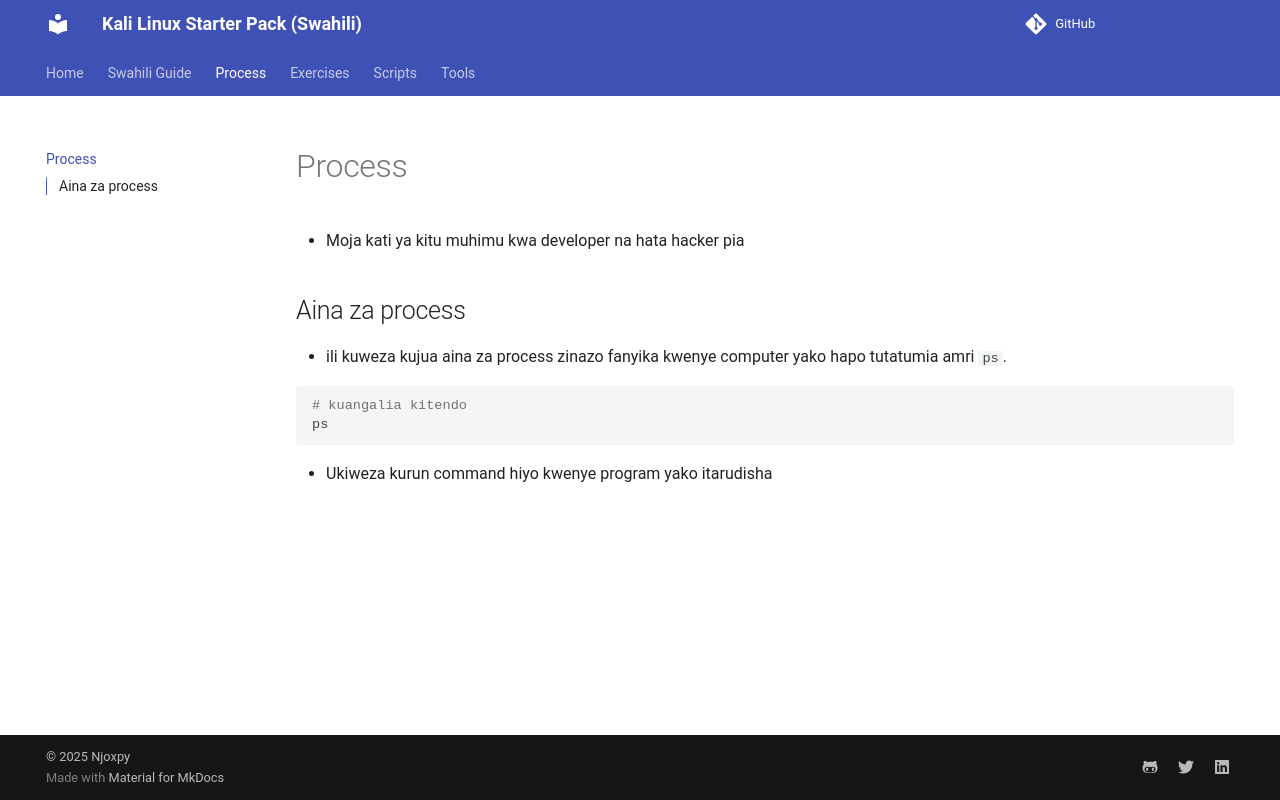

repository: Njoxpy/Kali-Linux-Starter-Pack-Swahili · page: process/index.html · generator: mkdocs

# Process

- Moja kati ya kitu muhimu kwa developer na hata hacker pia 

## Aina za process

- ili kuweza kujua aina za process zinazo fanyika kwenye computer yako hapo tutatumia amri `ps`.

```sh
# kuangalia kitendo
ps
```

- Ukiweza kurun command hiyo kwenye program yako itarudisha 
